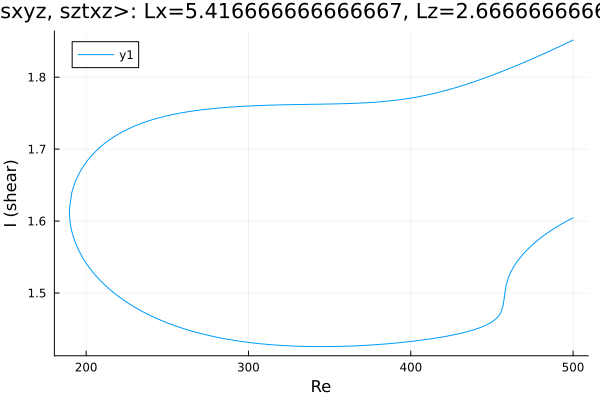

Values plotted in this chart, from the file beside it:
Re, shear
500.0, 1.605
499.7, 1.604
498.3, 1.603
496.9, 1.601
495.5, 1.599
494, 1.597
492.6, 1.596
491.2, 1.594
489.8, 1.592
488.4, 1.59
487, 1.588
485.6, 1.586
484.1, 1.583
482.7, 1.581
481.3, 1.579
479.9, 1.576
478.5, 1.574
477.1, 1.571
475.7, 1.568
474.2, 1.566
472.8, 1.563
471.4, 1.559
470, 1.556
468.6, 1.552
467.2, 1.549
465.8, 1.544
464.3, 1.54
462.9, 1.535
462.4, 1.532
461, 1.526
460.1, 1.521
458.7, 1.511
457.3, 1.489
457.2, 1.487
456.9, 1.483
455.5, 1.473
454.8, 1.47
453.4, 1.466
452, 1.463
450.6, 1.461
449.5, 1.459
448.1, 1.457
446.7, 1.456
445.3, 1.454
443.9, 1.453
442.5, 1.452
441.1, 1.451
439.6, 1.45
438.2, 1.449
436.8, 1.448
435.4, 1.447
434, 1.446
432.6, 1.445
431.2, 1.444
429.7, 1.444
428.3, 1.443
426.9, 1.442
425.5, 1.441
424.1, 1.441
422.7, 1.44
... 452 more rows
